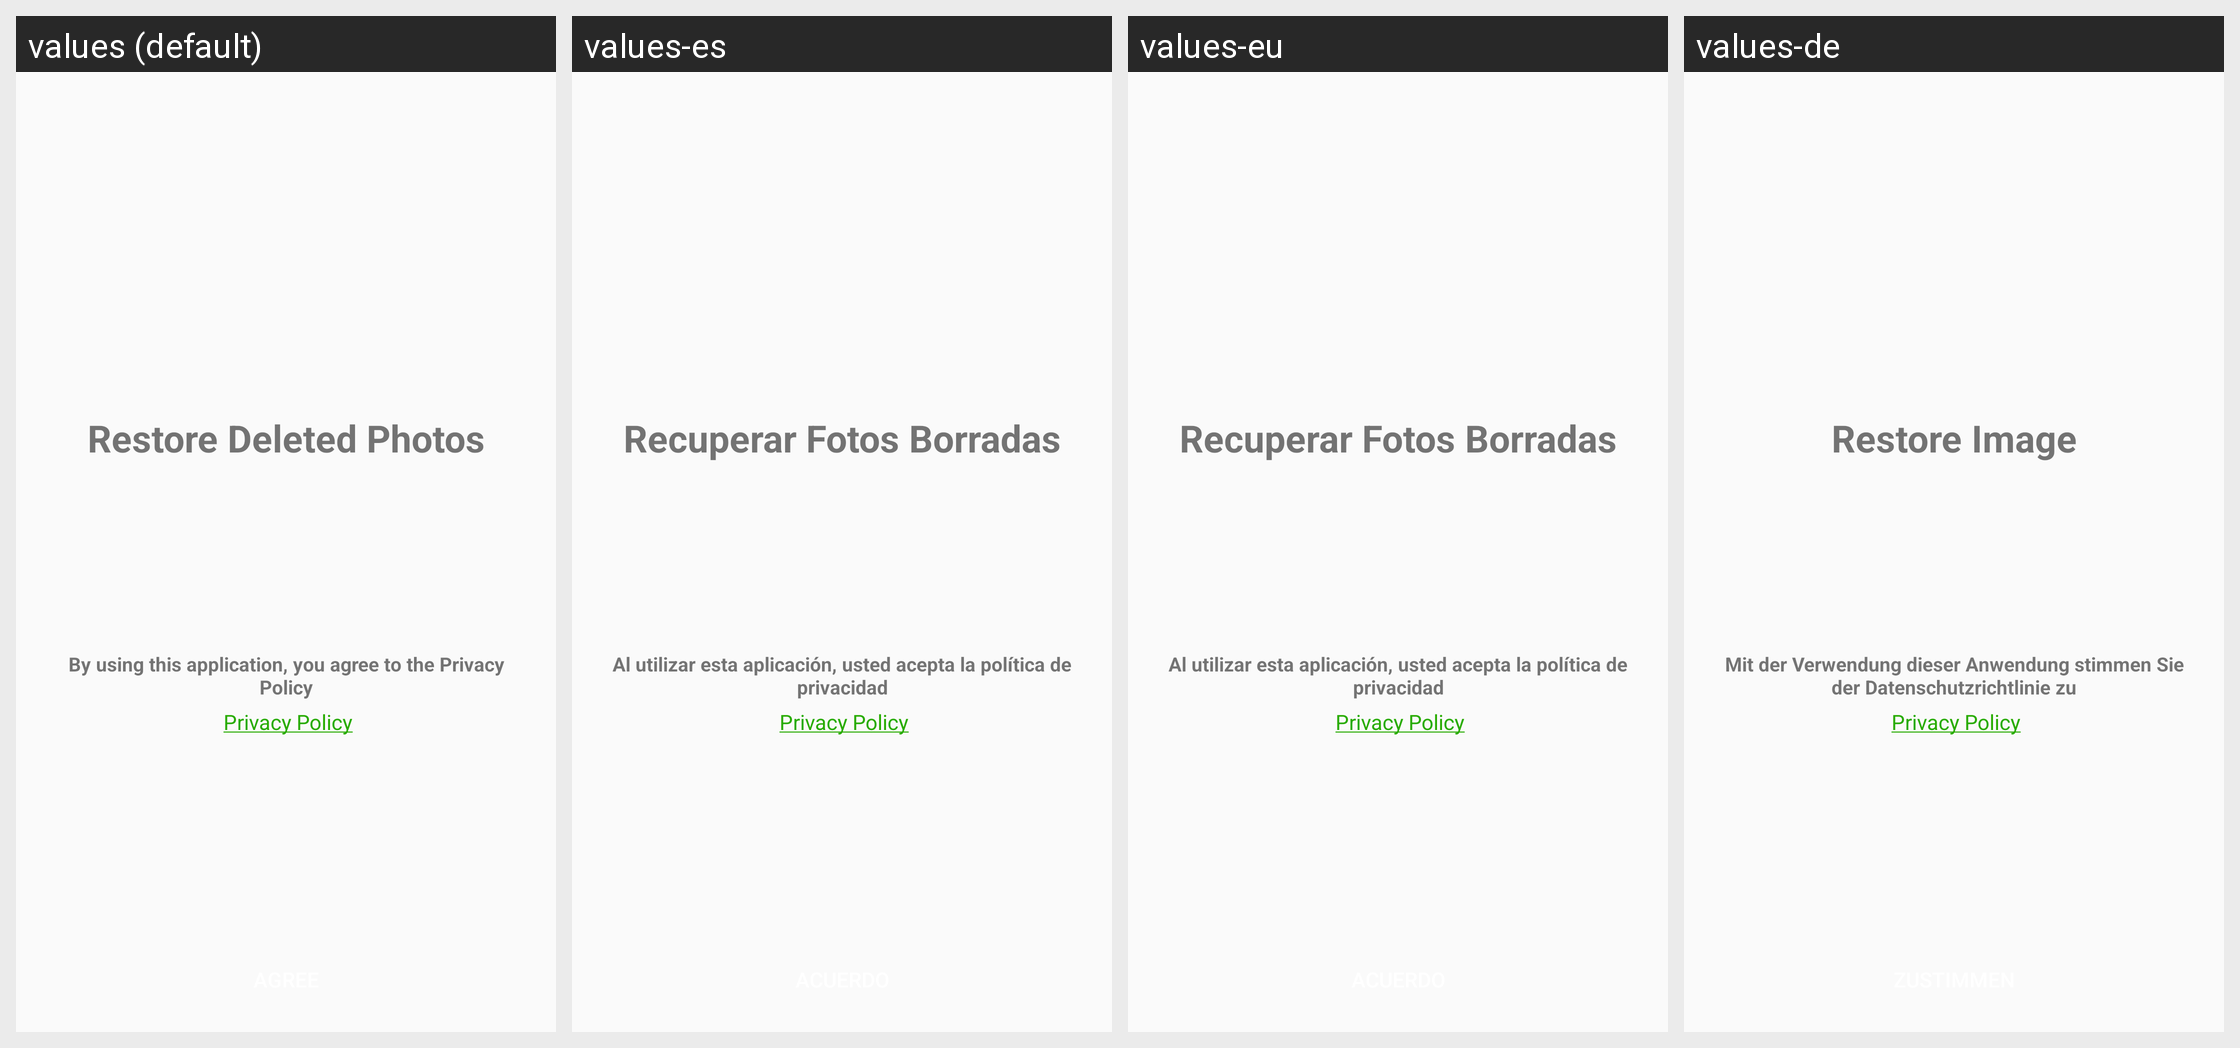

This grid shows one Android layout under several languages. Give, for every string resource on the screen, its name, the default text and each shown locale's text.
Android screen res/layout/activity_privacy.xml rendered under 4 locales, left to right: values (default), values-es, values-eu, values-de. Device: Nexus 5 (rendered at 1080×1920; each locale shown at half size, 540×960, under a caption strip naming it); theme AppTheme.
Other locales in the repository, not shown: values-ab-rGE, values-af, values-am, values-an, values-an-rES, values-ar, values-ar-rJO, values-ar-rLB, values-ar-rSA, values-az, values-be, values-bg, values-bn, values-bs, values-ca, values-ca-rES, values-cs, values-da, values-de-rBE, values-el, values-en, values-en-rAU, values-en-rCA, values-en-rGB, values-en-rHK, values-en-rIN, values-es-rES, values-es-rUS, values-et, values-fa, values-fi, values-fil, values-fr, values-fr-rCA, values-fr-rCH, values-fr-rLU, values-gl, values-gu, values-hi, values-hr, values-hu, values-hy, values-in, values-is, values-it, values-it-rIT, values-iw, values-ja, values-ja-rJP, values-ka, values-kk, values-km, values-kn, values-ko, values-ko-rKR, values-ky, values-lo, values-lt, values-lv, values-mk, values-ml, values-mn, values-mr, values-ms, values-my, values-nb, values-ne, values-nl, values-pa, values-pl, values-pt, values-pt-rBR, values-pt-rPT, values-ro, values-ru, values-si, values-sk, values-sl, values-sq, values-sr, values-sv, values-ta, values-te, values-th, values-tl, values-tr, values-tr-rTR, values-uk, values-ur, values-uz, values-vi, values-zh-rCN, values-zh-rHK, values-zh-rTW, values-zu.
Strings drawn on this screen, with the default value and each locale's value (text and hints the layout hard-codes, and strings that could not be matched under every locale, appear in the picture but are not listed):

app_name
  values: Restore Deleted Photos
  values-es: Recuperar Fotos Borradas
  values-eu: Recuperar Fotos Borradas
  values-de: Restore Image

privacy_txt
  values: By using this application, you agree to the Privacy Policy
  values-es: Al utilizar esta aplicación, usted acepta la política de privacidad
  values-eu: Al utilizar esta aplicación, usted acepta la política de privacidad
  values-de: Mit der Verwendung dieser Anwendung stimmen Sie der Datenschutzrichtlinie zu

about_softsolu
  values:  Privacy Policy
  values-es:  Privacy Policy  [not translated; the default value is used]
  values-eu:  Privacy Policy  [not translated; the default value is used]
  values-de:  Privacy Policy  [not translated; the default value is used]
